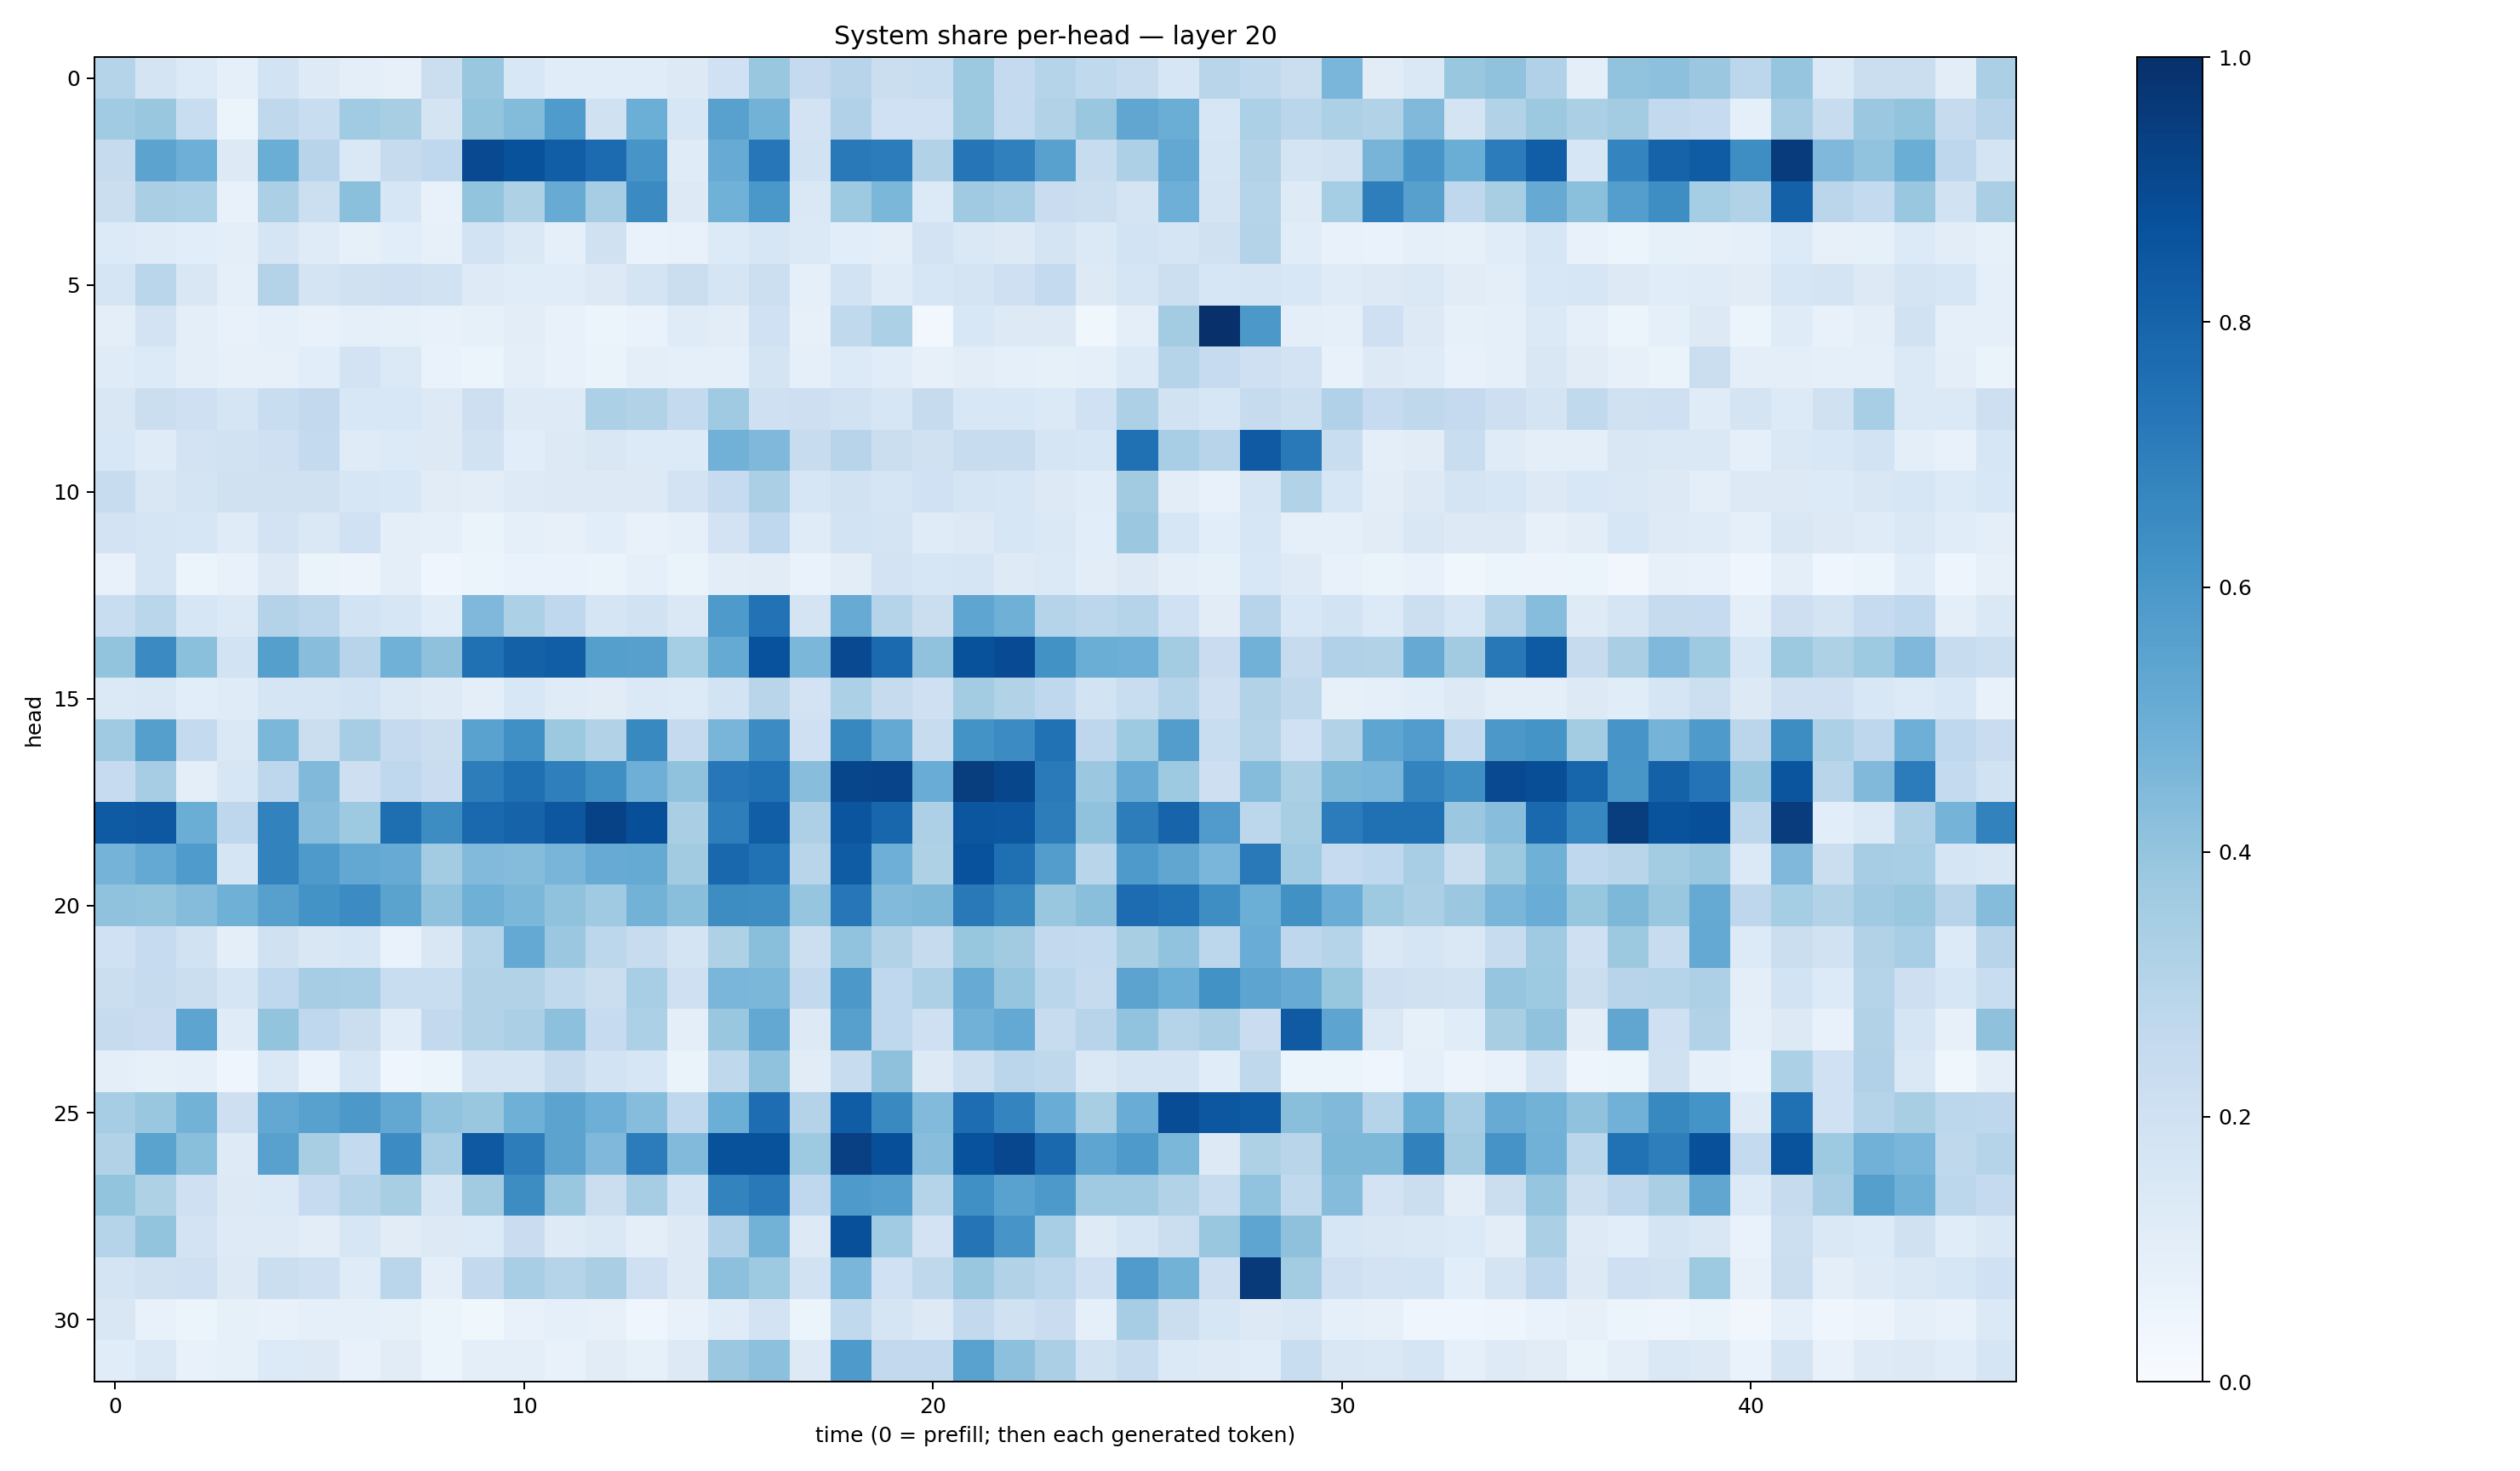

The data file committed next to this chart (first rows):
0.29797515, 0.17784537, 0.13353054, 0.087998845, 0.1838784, 0.12410991, 0.09915087, 0.08175324, 0.22130424, 0.38321343, 0.15576804, 0.11631178, 0.11713599, 0.11510524, 0.12923332, 0.20035025, 0.38706955, 0.25156087, 0.29680076, 0.22310442, 0.23189434, 0.37535462, 0.2536191, 0.30327713
0.3663, 0.39, 0.2334, 0.05897, 0.2721, 0.2342, 0.3643, 0.3413, 0.1746, 0.4008, 0.4378, 0.5835, 0.1966, 0.4975, 0.1574, 0.5559, 0.4768, 0.1827, 0.32, 0.2012, 0.2006, 0.3787, 0.257, 0.3144
0.2429, 0.5434, 0.4955, 0.1296, 0.5012, 0.2942, 0.1434, 0.2455, 0.2671, 0.9009, 0.8686, 0.8211, 0.7719, 0.6076, 0.12, 0.5094, 0.7251, 0.1898, 0.7149, 0.7053, 0.3098, 0.7335, 0.6896, 0.5566
0.2201, 0.339, 0.3306, 0.07803, 0.3323, 0.2176, 0.4185, 0.1619, 0.07165, 0.4004, 0.3236, 0.5108, 0.3489, 0.6491, 0.1254, 0.4863, 0.6015, 0.1465, 0.3736, 0.4596, 0.1357, 0.3709, 0.35, 0.2302
0.1339, 0.1197, 0.107, 0.09727, 0.1668, 0.1205, 0.08314, 0.1066, 0.08189, 0.1838, 0.1419, 0.08727, 0.1986, 0.06729, 0.07138, 0.1359, 0.1583, 0.1377, 0.1088, 0.09782, 0.1813, 0.1413, 0.1295, 0.1725
0.1679, 0.288, 0.1499, 0.09001, 0.3052, 0.1782, 0.1984, 0.2035, 0.1908, 0.1216, 0.1144, 0.1169, 0.127, 0.1785, 0.2199, 0.1648, 0.2163, 0.09243, 0.184, 0.118, 0.1599, 0.1776, 0.2054, 0.2558
0.09574, 0.1824, 0.09799, 0.07332, 0.09367, 0.07207, 0.0893, 0.08299, 0.07555, 0.08497, 0.1029, 0.07359, 0.05285, 0.06961, 0.1192, 0.103, 0.2025, 0.07974, 0.2655, 0.3315, 0.02984, 0.1529, 0.129, 0.1323
0.1196, 0.1364, 0.09487, 0.07902, 0.0796, 0.1086, 0.1809, 0.1384, 0.0679, 0.06179, 0.09888, 0.07672, 0.06371, 0.09614, 0.09374, 0.09219, 0.1754, 0.09203, 0.133, 0.1144, 0.0812, 0.105, 0.09131, 0.08218
0.149, 0.2246, 0.204, 0.1704, 0.2331, 0.2595, 0.1528, 0.1554, 0.1323, 0.2145, 0.1221, 0.1248, 0.329, 0.3154, 0.2574, 0.3694, 0.2055, 0.2122, 0.1924, 0.1635, 0.2452, 0.1534, 0.1562, 0.1397
0.1524, 0.1182, 0.1833, 0.1894, 0.2072, 0.2556, 0.1188, 0.1356, 0.13, 0.1885, 0.1077, 0.1288, 0.1515, 0.1333, 0.1348, 0.4829, 0.453, 0.2345, 0.2945, 0.2239, 0.1969, 0.2357, 0.2381, 0.166
0.2379, 0.1494, 0.1742, 0.1971, 0.198, 0.1956, 0.1576, 0.1546, 0.1114, 0.103, 0.1222, 0.1272, 0.1301, 0.1295, 0.1817, 0.2492, 0.3331, 0.1605, 0.1923, 0.1674, 0.1992, 0.1674, 0.1634, 0.1267
0.182, 0.1659, 0.1595, 0.1203, 0.1814, 0.1416, 0.2016, 0.09567, 0.08994, 0.06458, 0.09347, 0.08183, 0.1082, 0.0761, 0.09111, 0.1815, 0.2671, 0.1189, 0.1839, 0.1771, 0.1184, 0.1322, 0.157, 0.1454
0.07691, 0.171, 0.05405, 0.0758, 0.1272, 0.06614, 0.05695, 0.09423, 0.04614, 0.06065, 0.06767, 0.06649, 0.06285, 0.08863, 0.0655, 0.1041, 0.1097, 0.06872, 0.1045, 0.1805, 0.1568, 0.1679, 0.1227, 0.1393
0.2341, 0.2876, 0.1582, 0.1402, 0.3056, 0.2808, 0.1853, 0.1592, 0.1161, 0.4508, 0.3305, 0.2661, 0.1708, 0.1905, 0.1452, 0.588, 0.7448, 0.1722, 0.5085, 0.3042, 0.2225, 0.5368, 0.4914, 0.3046
0.4005, 0.6493, 0.4189, 0.1849, 0.5661, 0.4292, 0.2948, 0.4879, 0.4104, 0.7534, 0.8087, 0.8231, 0.5659, 0.5624, 0.3548, 0.5166, 0.872, 0.4601, 0.9016, 0.7763, 0.4068, 0.8703, 0.8937, 0.6229
0.1374, 0.1458, 0.1081, 0.1188, 0.1674, 0.1718, 0.1867, 0.1438, 0.1221, 0.09732, 0.1535, 0.1187, 0.112, 0.1405, 0.1353, 0.1842, 0.2922, 0.1801, 0.3283, 0.2449, 0.2048, 0.358, 0.3153, 0.2689
0.3681, 0.5646, 0.2552, 0.1407, 0.4606, 0.2206, 0.3506, 0.2516, 0.2246, 0.554, 0.6318, 0.3766, 0.3099, 0.6593, 0.2514, 0.4677, 0.6464, 0.2066, 0.6606, 0.5209, 0.2378, 0.6209, 0.6452, 0.7495
0.2465, 0.3503, 0.09774, 0.158, 0.2746, 0.4457, 0.2146, 0.2686, 0.23, 0.7019, 0.7539, 0.6926, 0.634, 0.4928, 0.4075, 0.7239, 0.7487, 0.4259, 0.9115, 0.921, 0.5066, 0.9464, 0.9124, 0.7116
0.8337, 0.8453, 0.5037, 0.2758, 0.6829, 0.4264, 0.3712, 0.7607, 0.6415, 0.7785, 0.8038, 0.8511, 0.9288, 0.8793, 0.339, 0.6986, 0.8221, 0.3244, 0.8565, 0.7901, 0.327, 0.8524, 0.8508, 0.7023
0.4738, 0.5229, 0.5834, 0.1687, 0.6823, 0.5881, 0.5245, 0.5109, 0.3569, 0.4418, 0.4338, 0.4671, 0.5116, 0.519, 0.3597, 0.7858, 0.749, 0.2907, 0.8304, 0.4937, 0.322, 0.8745, 0.7557, 0.5722
0.4088, 0.3996, 0.4348, 0.4908, 0.5604, 0.6173, 0.6479, 0.5482, 0.4066, 0.4892, 0.4597, 0.4067, 0.3681, 0.4794, 0.4244, 0.6418, 0.6386, 0.3961, 0.7263, 0.4428, 0.4556, 0.7151, 0.6597, 0.3828
0.1997, 0.2462, 0.1938, 0.09379, 0.199, 0.1511, 0.1565, 0.06742, 0.1492, 0.3041, 0.5215, 0.3824, 0.2786, 0.2404, 0.1783, 0.3238, 0.4232, 0.2169, 0.4058, 0.3152, 0.2445, 0.3927, 0.3598, 0.2578
0.2235, 0.2454, 0.2208, 0.1645, 0.2662, 0.3509, 0.3455, 0.2336, 0.2324, 0.3107, 0.3112, 0.264, 0.2188, 0.3454, 0.2053, 0.4642, 0.4587, 0.2595, 0.5957, 0.2675, 0.3263, 0.5098, 0.3968, 0.2888
0.2454, 0.2291, 0.5417, 0.1191, 0.4013, 0.2676, 0.2208, 0.1142, 0.2592, 0.312, 0.3323, 0.4142, 0.2467, 0.3294, 0.09559, 0.3906, 0.5267, 0.1287, 0.5621, 0.268, 0.2036, 0.4816, 0.5204, 0.2371
0.1013, 0.08357, 0.09099, 0.0407, 0.1429, 0.06825, 0.1621, 0.03951, 0.05409, 0.1793, 0.1775, 0.2422, 0.1861, 0.164, 0.06479, 0.2725, 0.4085, 0.1096, 0.2395, 0.4107, 0.1314, 0.2173, 0.285, 0.2717
0.3486, 0.3868, 0.4781, 0.2113, 0.5246, 0.555, 0.5944, 0.525, 0.4055, 0.3884, 0.4892, 0.5467, 0.4939, 0.433, 0.2687, 0.4999, 0.7626, 0.3085, 0.8246, 0.6533, 0.4415, 0.763, 0.6722, 0.5051
0.3147, 0.5475, 0.4251, 0.1238, 0.5563, 0.34, 0.256, 0.6472, 0.3514, 0.8427, 0.7027, 0.5443, 0.4522, 0.7055, 0.4443, 0.8698, 0.8711, 0.3726, 0.9347, 0.8801, 0.4296, 0.8723, 0.9071, 0.7829
0.4014, 0.3229, 0.2089, 0.1259, 0.1381, 0.2485, 0.2971, 0.3435, 0.1669, 0.3615, 0.6427, 0.3873, 0.2193, 0.3506, 0.1836, 0.6772, 0.7184, 0.2688, 0.5889, 0.5669, 0.2976, 0.6319, 0.5544, 0.5935
0.3042, 0.4, 0.1809, 0.1219, 0.1243, 0.1048, 0.1575, 0.1095, 0.132, 0.1349, 0.2267, 0.1248, 0.1446, 0.09648, 0.1266, 0.3194, 0.4779, 0.128, 0.8766, 0.3639, 0.1802, 0.7359, 0.6067, 0.3473
0.1761, 0.1988, 0.2043, 0.1275, 0.2236, 0.2062, 0.1198, 0.2886, 0.0941, 0.2613, 0.3471, 0.2993, 0.3364, 0.2075, 0.1308, 0.4163, 0.3734, 0.1895, 0.4633, 0.202, 0.2733, 0.3903, 0.3144, 0.2781
0.1494, 0.07731, 0.05923, 0.08306, 0.07319, 0.09034, 0.0935, 0.08568, 0.05315, 0.03594, 0.07279, 0.08855, 0.08034, 0.03954, 0.07463, 0.1173, 0.1823, 0.05974, 0.2636, 0.1658, 0.125, 0.2609, 0.1969, 0.2266
0.1135, 0.1419, 0.07519, 0.0823, 0.1363, 0.1271, 0.07228, 0.111, 0.06166, 0.1006, 0.09676, 0.07729, 0.1094, 0.08544, 0.1306, 0.3793, 0.4157, 0.13, 0.5891, 0.2593, 0.2604, 0.5515, 0.4147, 0.3338
